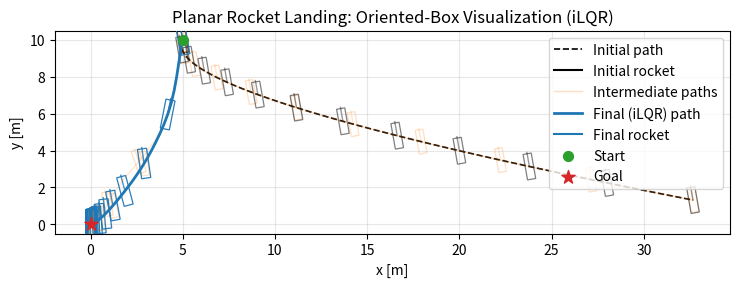

Recreate this plot in Python.
"""
iLQR for a planar rocket (2D) soft landing.

State:   x = [px, py, vx, vy, theta, omega]
Control: u = [T, tau]
  - T    : thrust magnitude (acts along the body axis; positive "through the engine")
  - tau  : control torque (simplified as a direct input to angular acceleration)

Continuous-time dynamics:
    pxdot   = vx
    pydot   = vy
    vxdot   = (T/m) * sin(theta)
    vydot   = (T/m) * cos(theta) - g
    thetadot= omega
    omegadot= tau / I

We discretize with RK4 for the *forward rollout* (true dynamics).
For linearization, we use the continuous-time Jacobians (Ac, Bc) and map to discrete via
    A = I + dt * Ac,   B = dt * Bc
which is a standard first-order accurate approximation.

Cost:
  Running:    0.5 * (x - x_goal)^T Q (x - x_goal) + 0.5 * u^T R u
  Terminal:    0.5 * (x_N - x_goal)^T Qf (x_N - x_goal)

No control limits are imposed (as requested).
We perform iLQR with line search that scales only the feedforward term (alpha * k_t),
NOT the feedback (K_t).

This script plots:
  1) Initial nominal trajectory (dashed)
  2) Intermediate iLQR trajectories over iterations (light)
  3) Final optimized trajectory (bold)

Author notes:
- The model is intentionally simple (thrust along body axis, torque is direct).
- For more realism, add dry mass/prop mass, thrust vectoring limits, etc.
"""

import numpy as np
import matplotlib.pyplot as plt
from matplotlib.patches import Rectangle
from matplotlib.transforms import Affine2D

# -----------------------------
# Problem parameters
# -----------------------------
g   = 9.81         # gravity [m/s^2]
m   = 1.0          # mass [kg]
Izz = 0.2          # planar moment of inertia [kg·m^2]

dt       = 0.05     # discretization step [s]
T_final  = 6.0      # horizon [s]
N        = int(T_final / dt)

# Initial state: start high, a bit of horizontal drift, slight tilt
x0 = np.array([
    5.0,     # px [m] (horizontal offset)
    10.0,    # py [m] (altitude)
    -0.5,    # vx [m/s]
    -1.0,    # vy [m/s]
    np.deg2rad(10.0),  # theta [rad]
    0.0      # omega [rad/s]
])

# Goal (soft landing at origin, upright, zero velocities)
x_goal = np.zeros(6)  # [0,0,0,0,0,0]

# Cost weights (tune as desired)
Q  = np.diag([  1.0,   2.0,  0.5,  0.5,   2.0,  0.5])   # running state weights
R  = np.diag([1e-3, 1e-3])                              # running control weights
Qf = np.diag([200.0, 300.0, 50.0, 50.0, 300.0, 50.0])   # terminal weights

# Line search candidates (alpha scales feedforward only)
ALPHAS = [1.0, 0.5, 0.25, 0.125, 0.0625]

# iLQR parameters
MAX_ILQR_ITERS = 60
COST_TOL       = 1e-6
REG_INIT       = 1e-6       # Levenberg-Marquardt lambda
REG_UP         = 10.0
REG_DOWN       = 0.3
REG_MAX        = 1e8

# -----------------------------
# Rocket continuous dynamics + Jacobians
# -----------------------------
def f_continuous(x, u):
    px, py, vx, vy, th, om = x
    T, tau = u
    s = np.sin(th); c = np.cos(th)
    xdot = np.array([
        vx,
        vy,
        (T/m) * s,
        (T/m) * c - g,
        om,
        tau / Izz
    ])
    return xdot

def jacobians_continuous(x, u):
    """Return Ac = df/dx, Bc = df/d u (continuous time)."""
    px, py, vx, vy, th, om = x
    T, tau = u
    s = np.sin(th); c = np.cos(th)

    Ac = np.zeros((6,6))
    # d/dx
    # pxdot depends on vx
    Ac[0,2] = 1.0
    # pydot depends on vy
    Ac[1,3] = 1.0
    # vxdot depends on theta via sin(theta) * T/m
    Ac[2,4] = (T/m) * c
    # vydot depends on theta via cos(theta) * T/m -> derivative -sin * T/m
    Ac[3,4] = -(T/m) * s
    # thetadot depends on omega
    Ac[4,5] = 1.0
    # omegadot no state dependence (in this simple model)

    Bc = np.zeros((6,2))
    # d/dT
    Bc[2,0] = (1.0/m) * s
    Bc[3,0] = (1.0/m) * c
    # d/dtau
    Bc[5,1] = 1.0 / Izz

    return Ac, Bc

# -----------------------------
# Discretization helpers
# -----------------------------
def rk4_step(x, u, dt):
    """One RK4 step for the continuous dynamics."""
    k1 = f_continuous(x, u)
    k2 = f_continuous(x + 0.5*dt*k1, u)
    k3 = f_continuous(x + 0.5*dt*k2, u)
    k4 = f_continuous(x + dt*k3,     u)
    return x + (dt/6.0)*(k1 + 2*k2 + 2*k3 + k4)

def discretize_jacobians(x, u, dt):
    """First-order discrete-time Jacobians from continuous-time ones."""
    Ac, Bc = jacobians_continuous(x, u)
    n, m = Ac.shape[0], Bc.shape[1]
    A = np.eye(n) + dt * Ac
    B = dt * Bc
    return A, B

# -----------------------------
# Cost functions + derivatives
# -----------------------------
def stage_cost(x, u):
    dx = x - x_goal
    return 0.5 * dx @ (Q @ dx) + 0.5 * u @ (R @ u)

def terminal_cost(xN):
    dx = xN - x_goal
    return 0.5 * dx @ (Qf @ dx)

def stage_cost_derivatives(x, u):
    """Return lx, lu, lxx, luu, lux for quadratic cost."""
    dx = x - x_goal
    lx  = Q @ dx
    lu  = R @ u
    lxx = Q
    luu = R
    lux = np.zeros((u.shape[0], x.shape[0]))  # no cross terms in this quadratic
    return lx, lu, lxx, luu, lux

def terminal_cost_derivatives(xN):
    dx  = xN - x_goal
    Vx  = Qf @ dx
    Vxx = Qf
    return Vx, Vxx

def trajectory_cost(xs, us):
    J = np.sum([stage_cost(xs[t], us[t]) for t in range(us.shape[0])])
    J += terminal_cost(xs[-1])
    return J

# -----------------------------
# Rollouts
# -----------------------------
def rollout(x0, us):
    xs = np.zeros((us.shape[0] + 1, x0.shape[0]))
    xs[0] = x0
    for t in range(us.shape[0]):
        xs[t+1] = rk4_step(xs[t], us[t], dt)
    return xs

# -----------------------------
# iLQR
# -----------------------------
def ilqr(x0, us_init, max_iters=MAX_ILQR_ITERS, reg_init=REG_INIT):
    n = x0.shape[0]
    N = us_init.shape[0]
    m = us_init.shape[1]

    # Nominal rollout
    us = us_init.copy()
    xs = rollout(x0, us)
    J  = trajectory_cost(xs, us)

    mu = reg_init                       # LM regularization on Vxx (next)
    mu_min, mu_max = 1e-9, REG_MAX

    # For plotting intermediate rollouts
    intermediates = [xs.copy()]

    for it in range(max_iters):
        # --- Backward pass ---
        Ks = np.zeros((N, m, n))
        ks = np.zeros((N, m))

        Vx, Vxx = terminal_cost_derivatives(xs[-1])
        # Regularize Vxx_next in the backward recursion to improve PD-ness
        success = True

        for t in reversed(range(N)):
            x = xs[t]; u = us[t]
            # Linearization
            A, B = discretize_jacobians(x, u, dt)

            # Cost derivatives at stage
            lx, lu, lxx, luu, lux = stage_cost_derivatives(x, u)

            # Regularize Vxx (Levenberg–Marquardt style)
            Vxx_reg = Vxx + mu * np.eye(n)

            # Q-function blocks
            Qx  = lx + A.T @ Vx
            Qu  = lu + B.T @ Vx
            Qxx = lxx + A.T @ Vxx_reg @ A
            Quu = luu + B.T @ Vxx_reg @ B
            Qux = lux + B.T @ Vxx_reg @ A  # (u,x)

            # Ensure symmetric (numerically)
            Quu = 0.5 * (Quu + Quu.T)
            Qxx = 0.5 * (Qxx + Qxx.T)

            # Check PD of Quu via Cholesky; if fails, increase mu and restart BP
            try:
                # Cholesky factor for stable solves
                L = np.linalg.cholesky(Quu)
                # Solve Quu * v = rhs using chol factors
                def solve_Quu(rhs):
                    y = np.linalg.solve(L, rhs)
                    return np.linalg.solve(L.T, y)

                K = - solve_Quu(Qux)
                k = - solve_Quu(Qu)

            except np.linalg.LinAlgError:
                # Not PD: increase regularization and redo full backward pass
                success = False
                break

            # Value recursion
            Ks[t] = K
            ks[t] = k
            Vx  = Qx + Qux.T @ k + K.T @ Qu + K.T @ Quu @ k
            Vxx = Qxx + Qux.T @ K + K.T @ Qux + K.T @ Quu @ K
            Vxx = 0.5 * (Vxx + Vxx.T)  # symmetrize

        if not success:
            mu = min(mu * REG_UP, mu_max)
            # If regularization exploded, abort to avoid infinite loop
            if mu >= mu_max:
                print("Regularization too large; stopping.")
                break
            continue

        # --- Forward line search on true dynamics ---
        improved = False
        best_xs, best_us, best_J, best_alpha = None, None, None, None
        for alpha in ALPHAS:
            xs_new = np.zeros_like(xs)
            us_new = np.zeros_like(us)
            xs_new[0] = x0

            for t in range(N):
                # Only scale feedforward term by alpha; DO NOT scale K
                du = alpha * ks[t] + Ks[t] @ (xs_new[t] - xs[t])
                us_new[t] = us[t] + du
                xs_new[t+1] = rk4_step(xs_new[t], us_new[t], dt)

            J_new = trajectory_cost(xs_new, us_new)
            if J_new < J:
                improved = True
                best_xs, best_us, best_J, best_alpha = xs_new, us_new, J_new, alpha
                break  # pick the first improving alpha

        if improved:
            xs, us, J = best_xs, best_us, best_J
            intermediates.append(xs.copy())
            # decrease regularization (we're in a good region)
            mu = max(mu * REG_DOWN, mu_min)

            # Convergence check: tiny relative improvement
            if len(intermediates) >= 2:
                J_prev = trajectory_cost(intermediates[-2], us)  # rough check
                rel_improve = (J_prev - J) / max(1.0, abs(J_prev))
                if rel_improve < COST_TOL:
                    print(f"Converged at iter {it+1}, alpha={best_alpha:.3f}, J={J:.6f}")
                    break
        else:
            # Increase regularization and try again
            mu = min(mu * REG_UP, mu_max)
            if mu >= mu_max:
                print("Regularization too large; stopping.")
                break

    return xs, us, intermediates

# -----------------------------
# Initial nominal controls and rollout
# -----------------------------
# Hover thrust as a reasonable starting point, zero torque
u_hover = np.array([m * g, 0.0])  # hover thrust, no torque
us_init = np.tile(u_hover, (N, 1))

# Initial nominal rollout
xs_init = rollout(x0, us_init)
J_init = trajectory_cost(xs_init, us_init)
print(f"Initial cost: {J_init:.3f}")

# -----------------------------
# Run iLQR
# -----------------------------
xs_opt, us_opt, intermediates = ilqr(x0, us_init, max_iters=MAX_ILQR_ITERS, reg_init=REG_INIT)
J_final = trajectory_cost(xs_opt, us_opt)
print(f"Final cost:   {J_final:.3f}")


def plot_rocket_boxes(ax, xs, step=6, w=0.5, h=1.6, color='C0', edgealpha=0.9, linealpha=0.6, label=None, zorder=3):
    """
    Draw the rocket as a sequence of oriented rectangles ("boxes") along a trajectory.
    """
    if label is not None:
        ax.plot([], [], color=color, label=label)

    for t in range(0, xs.shape[0], step):
        px, py, vx, vy, th, om = xs[t]

        rect = Rectangle((-w/2, -h/2), w, h, linewidth=0.9,
                         edgecolor=color, facecolor='none', alpha=edgealpha, zorder=zorder)
        trans = Affine2D().rotate_around(0.0, 0.0, th).translate(px, py) + ax.transData
        rect.set_transform(trans)
        ax.add_patch(rect)

        # small heading marker toward the body "top"
        tip_local = np.array([0.0, 0.55 * h])
        R = np.array([[np.cos(th), -np.sin(th)],
                      [np.sin(th),  np.cos(th)]])
        tip_world = np.array([px, py]) + R @ tip_local
        ax.plot([px, tip_world[0]], [py, tip_world[1]],
                color=color, alpha=linealpha, linewidth=1.0, zorder=zorder)

# --- New figure: oriented boxes for initial, intermediate, and final trajectories (no y inversion) ---
fig, ax = plt.subplots(figsize=(7.5, 6.5))

# Initial nominal (path + boxes)
ax.plot(xs_init[:,0], xs_init[:,1], 'k--', lw=1.2, label='Initial path')
plot_rocket_boxes(ax, xs_init, step=10, w=0.45, h=1.4, color='k', edgealpha=0.5, linealpha=0.4, label='Initial rocket', zorder=2)

# Intermediates (light)
for i, xs_mid in enumerate(intermediates[:-1]):  # exclude the final rollout (plotted below)
    c = 'C1'
    if i == 0:
        ax.plot(xs_mid[:,0], xs_mid[:,1], color=c, alpha=0.25, lw=1.0, label='Intermediate paths')
    else:
        ax.plot(xs_mid[:,0], xs_mid[:,1], color=c, alpha=0.2, lw=0.9)
    plot_rocket_boxes(ax, xs_mid, step=12, w=0.42, h=1.3, color=c, edgealpha=0.25, linealpha=0.2, zorder=1)

# Final optimized (path + boxes)
ax.plot(xs_opt[:,0], xs_opt[:,1], color='C0', lw=2.0, label='Final (iLQR) path')
plot_rocket_boxes(ax, xs_opt, step=6, w=0.5, h=1.6, color='C0', edgealpha=0.95, linealpha=0.8, label='Final rocket', zorder=4)

# Start/goal markers
ax.scatter([x0[0]], [x0[1]], c='tab:green', marker='o', s=50, label='Start', zorder=5)
ax.scatter([0.0], [0.0], c='tab:red', marker='*', s=100, label='Goal', zorder=5)

# === Key change: DO NOT invert the y-axis ===
# Compute sensible y-limits from all trajectories so downward motion appears downward.
ys_all = [xs_init[:,1], xs_opt[:,1]] + [xs_mid[:,1] for xs_mid in intermediates[:-1]]
y_min = min(map(np.min, ys_all))
y_max = max(map(np.max, ys_all))
pad = 0.05 * max(1.0, y_max - y_min)
ax.set_ylim(y_min - pad, y_max + pad)

ax.set_aspect('equal', 'box')
ax.set_xlabel('x [m]')
ax.set_ylabel('y [m]')
ax.set_title('Planar Rocket Landing: Oriented-Box Visualization (iLQR)')
ax.grid(True, alpha=0.3)
ax.legend(loc='best')
plt.tight_layout()
plt.show()